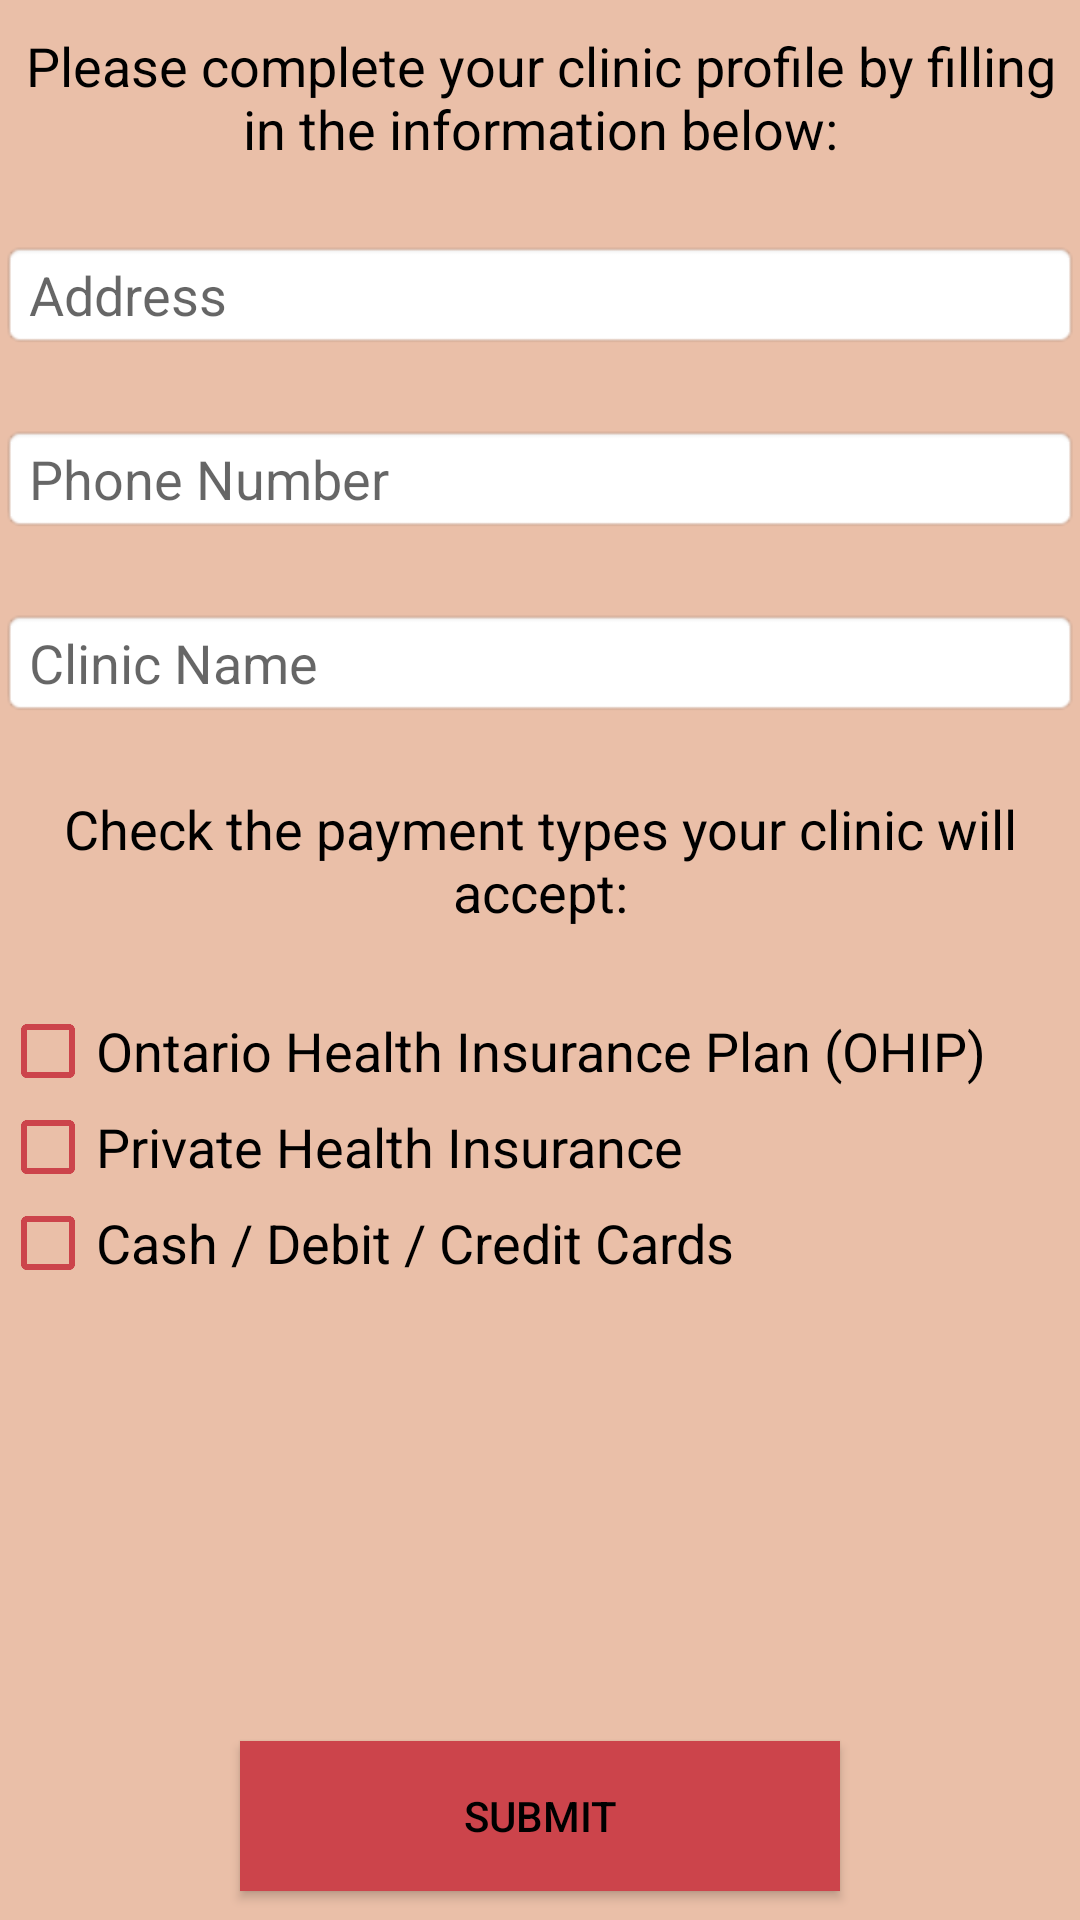

Here is an Android app screen rendered from its layout file. Give the layout XML and the strings, colors and styles it references.
<!-- AndroidManifest.xml: application theme AppTheme -->
<!-- res/layout/activity_employee_complete_profile.xml -->
<?xml version="1.0" encoding="utf-8"?>
<androidx.constraintlayout.widget.ConstraintLayout xmlns:android="http://schemas.android.com/apk/res/android"
    xmlns:app="http://schemas.android.com/apk/res-auto"
    xmlns:tools="http://schemas.android.com/tools"
    android:layout_width="match_parent"
    android:layout_height="match_parent"
    tools:context=".EmployeeCompleteProfileActivity">

    <LinearLayout
        android:layout_width="match_parent"
        android:layout_height="match_parent"
        android:background="@color/colorPrimary"
        android:gravity="center"
        android:orientation="vertical">

        <TextView
            android:id="@+id/pleaseText"
            android:layout_width="wrap_content"
            android:layout_height="wrap_content"
            android:gravity="center"
            android:text="Please complete your clinic profile by filling in the information below:"
            android:textColor="@android:color/black"
            android:textSize="18sp" />

        <Space
            android:layout_width="match_parent"
            android:layout_height="25dp" />

        <EditText
            android:id="@+id/addressText"
            android:layout_width="match_parent"
            android:layout_height="wrap_content"
            android:background="@android:drawable/editbox_background"
            android:ems="10"
            android:hint="Address"
            android:inputType="textPostalAddress"
            android:textColor="@android:color/black" />

        <Space
            android:layout_width="match_parent"
            android:layout_height="25dp" />

        <EditText
            android:id="@+id/phoneNumText"
            android:layout_width="match_parent"
            android:layout_height="wrap_content"
            android:background="@android:drawable/editbox_background"
            android:ems="10"
            android:hint="Phone Number"
            android:inputType="phone"
            android:textColor="@android:color/black" />

        <Space
            android:layout_width="match_parent"
            android:layout_height="25dp" />

        <EditText
            android:id="@+id/clinicNameText"
            android:layout_width="match_parent"
            android:layout_height="wrap_content"
            android:background="@android:drawable/editbox_background"
            android:ems="10"
            android:hint="Clinic Name"
            android:inputType="textPersonName"
            android:textColor="@android:color/black" />

        <Space
            android:layout_width="match_parent"
            android:layout_height="25dp" />

        <TextView
            android:id="@+id/paymentText"
            android:layout_width="match_parent"
            android:layout_height="wrap_content"
            android:gravity="center"
            android:text="Check the payment types your clinic will accept:"
            android:textColor="@android:color/black"
            android:textSize="18sp" />

        <Space
            android:layout_width="match_parent"
            android:layout_height="25dp" />

        <CheckBox
            android:id="@+id/ohipCheckBox"
            android:layout_width="match_parent"
            android:layout_height="wrap_content"
            android:buttonTint="@color/Dark"
            android:text="Ontario Health Insurance Plan (OHIP)"
            android:textColor="@android:color/black"
            android:textSize="18sp" />

        <CheckBox
            android:id="@+id/insuranceCheckBox"
            android:layout_width="match_parent"
            android:layout_height="wrap_content"
            android:buttonTint="@color/Dark"
            android:text="Private Health Insurance"
            android:textColor="@android:color/black"
            android:textSize="18sp" />/>

        <CheckBox
            android:id="@+id/cashCheckBox"
            android:layout_width="match_parent"
            android:layout_height="wrap_content"
            android:buttonTint="@color/Dark"
            android:text="Cash / Debit / Credit Cards"
            android:textColor="@android:color/black"
            android:textSize="18sp" />/>

        <Space
            android:layout_width="match_parent"
            android:layout_height="150dp" />

        <Button
            android:id="@+id/submitButton"
            android:layout_width="200dp"
            android:layout_height="50dp"
            android:background="@color/Dark"
            android:gravity="center"
            android:text="SUBMIT"
            android:textColor="@android:color/black" />

    </LinearLayout>
</androidx.constraintlayout.widget.ConstraintLayout>
<!-- resources referenced by this layout -->
<resources>
  <color name="Dark">#CC444B</color>
  <color name="colorPrimary">@color/Medium</color>
  <style name="AppTheme" parent="Theme.AppCompat.Light.NoActionBar">
          
          <item name="colorPrimary">@color/Medium</item>
          <item name="colorPrimaryDark">@color/Dark</item>
          <item name="colorAccent">@color/Light</item>
      </style>
  <color name="Medium">#EABFA8</color>
  <color name="Light">#CC444B</color>
</resources>
